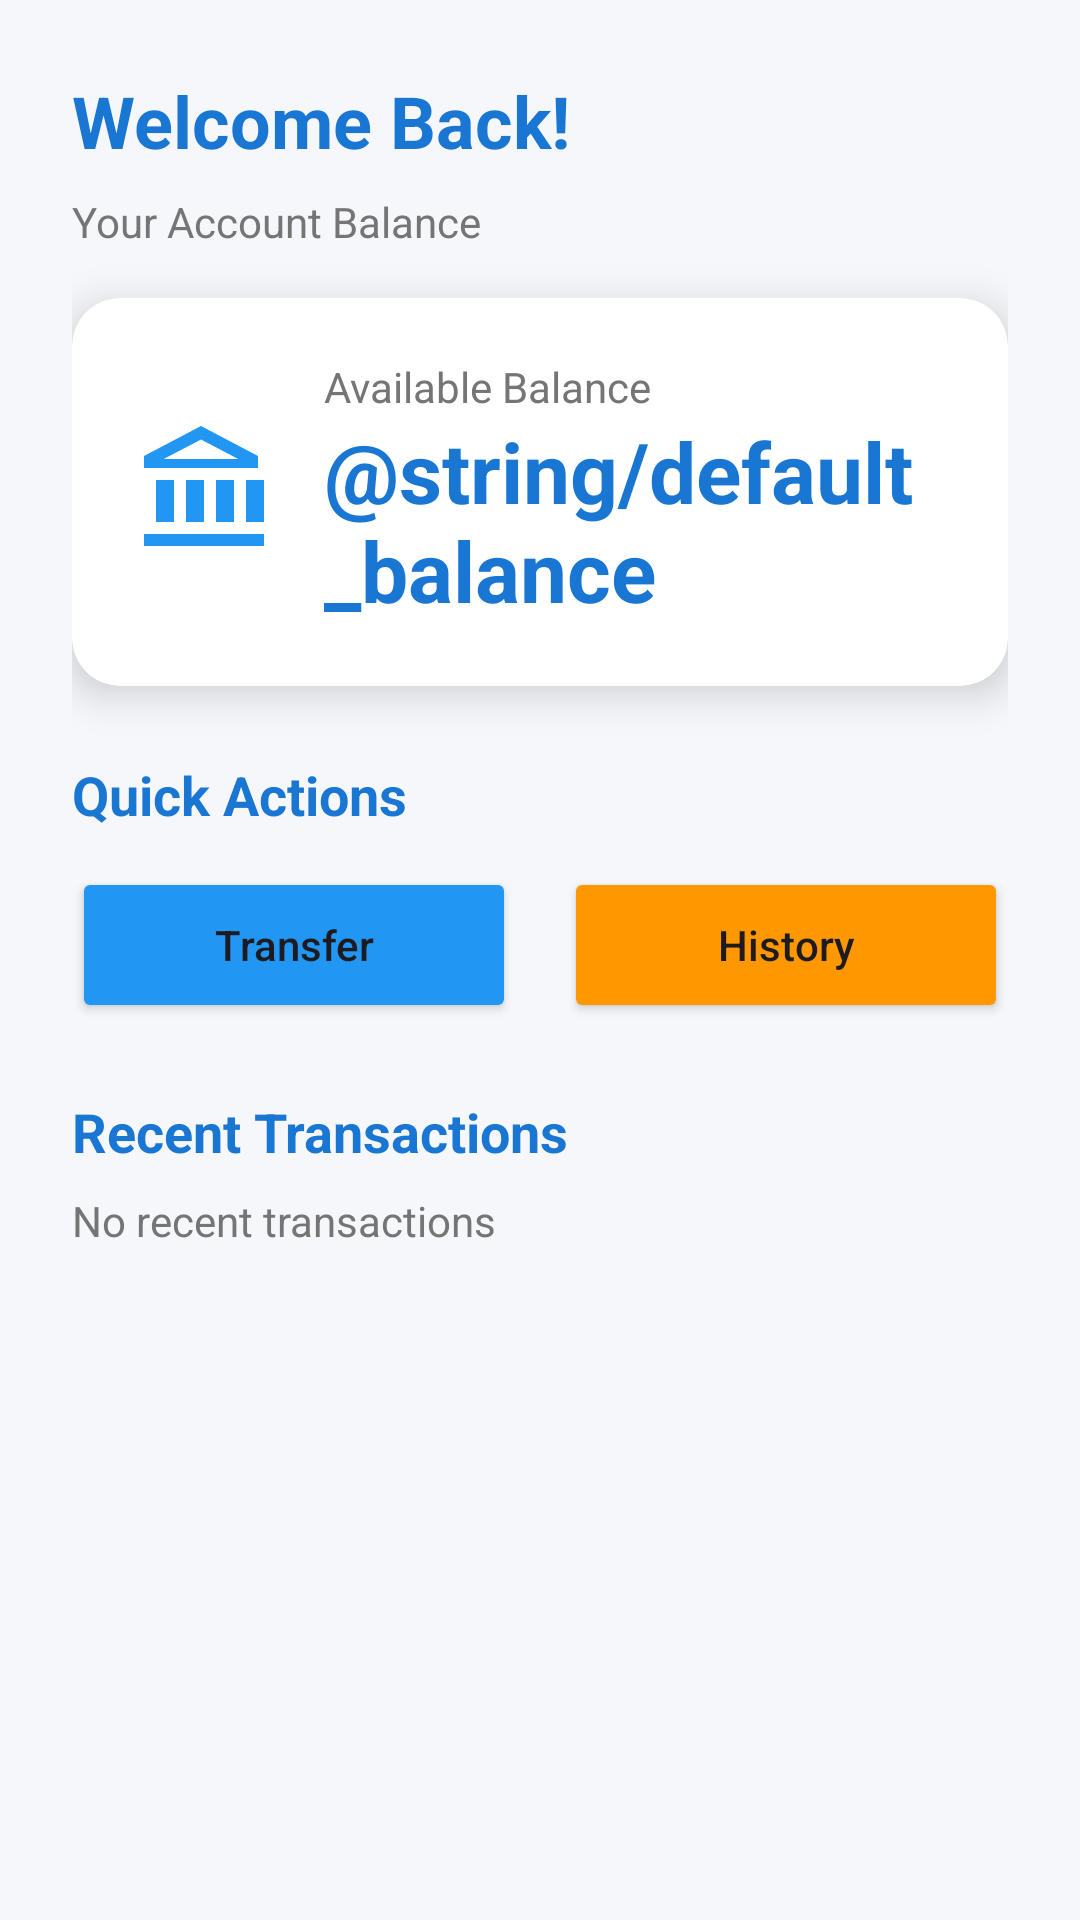

Reconstruct the res/layout file that produces this screen, plus the resources it refers to.
<!-- AndroidManifest.xml: application theme Theme.MobileBanking -->
<!-- res/layout/fragment_dashboard.xml -->
<?xml version="1.0" encoding="utf-8"?>
<LinearLayout xmlns:android="http://schemas.android.com/apk/res/android"
    xmlns:app="http://schemas.android.com/apk/res-auto"
    android:layout_width="match_parent"
    android:layout_height="match_parent"
    android:orientation="vertical"
    android:padding="24dp"
    android:background="@color/background">

    
    <TextView
        android:layout_width="wrap_content"
        android:layout_height="wrap_content"
        android:text="@string/welcome_back"
        android:textSize="24sp"
        android:textStyle="bold"
        android:textColor="@color/primary_dark" />

    <TextView
        android:layout_width="wrap_content"
        android:layout_height="wrap_content"
        android:text="@string/account_balance"
        android:textSize="14sp"
        android:textColor="@color/text_secondary"
        android:layout_marginTop="8dp" />

    
    <androidx.cardview.widget.CardView
        android:layout_width="match_parent"
        android:layout_height="wrap_content"
        android:layout_marginTop="16dp"
        app:cardCornerRadius="16dp"
        app:cardElevation="8dp"
        app:cardBackgroundColor="@color/card_background">

        <LinearLayout
            android:layout_width="match_parent"
            android:layout_height="wrap_content"
            android:orientation="horizontal"
            android:padding="20dp"
            android:gravity="center_vertical">

            <ImageView
                android:layout_width="48dp"
                android:layout_height="48dp"
                android:src="@drawable/ic_balance"
                app:tint="@color/primary" />

            <LinearLayout
                android:layout_width="0dp"
                android:layout_height="wrap_content"
                android:layout_weight="1"
                android:layout_marginStart="16dp"
                android:orientation="vertical">

                <TextView
                    android:layout_width="wrap_content"
                    android:layout_height="wrap_content"
                    android:text="@string/available_balance"
                    android:textSize="14sp"
                    android:textColor="@color/text_secondary" />

                <TextView
                    android:id="@+id/tvBalance"
                    android:layout_width="wrap_content"
                    android:layout_height="wrap_content"
                    android:text="@string/default_balance"
                    android:textSize="28sp"
                    android:textStyle="bold"
                    android:textColor="@color/primary_dark" />
            </LinearLayout>
        </LinearLayout>
    </androidx.cardview.widget.CardView>

    
    <TextView
        android:layout_width="wrap_content"
        android:layout_height="wrap_content"
        android:text="@string/quick_actions"
        android:textSize="18sp"
        android:textStyle="bold"
        android:textColor="@color/primary_dark"
        android:layout_marginTop="24dp" />

    <LinearLayout
        android:layout_width="match_parent"
        android:layout_height="wrap_content"
        android:orientation="horizontal"
        android:layout_marginTop="12dp"
        android:gravity="center">

        <Button
            android:id="@+id/btnGoToTransfer"
            android:layout_width="0dp"
            android:layout_height="52dp"
            android:layout_weight="1"
            android:layout_marginEnd="8dp"
            android:text="@string/action_transfer"
            android:textAllCaps="false"
            android:backgroundTint="@color/primary"
            app:icon="@drawable/ic_transfer"
            app:iconGravity="textStart"
            android:drawablePadding="8dp" />

        <Button
            android:id="@+id/btnGoToHistory"
            android:layout_width="0dp"
            android:layout_height="52dp"
            android:layout_weight="1"
            android:layout_marginStart="8dp"
            android:text="@string/action_history"
            android:textAllCaps="false"
            android:backgroundTint="@color/secondary"
            app:icon="@drawable/ic_history"
            app:iconGravity="textStart"
            android:drawablePadding="8dp" />
    </LinearLayout>

    
    <TextView
        android:layout_width="wrap_content"
        android:layout_height="wrap_content"
        android:text="@string/recent_transactions"
        android:textSize="18sp"
        android:textStyle="bold"
        android:textColor="@color/primary_dark"
        android:layout_marginTop="24dp" />

    <TextView
        android:layout_width="wrap_content"
        android:layout_height="wrap_content"
        android:text="@string/no_recent_transactions"
        android:textColor="@color/text_secondary"
        android:layout_marginTop="8dp" />

</LinearLayout>
<!-- resources referenced by this layout -->
<resources>
  <color name="background">#F5F7FA</color>
  <color name="card_background">#FFFFFF</color>
  <color name="primary">#2196F3</color>
  <color name="primary_dark">#1976D2</color>
  <color name="secondary">#FF9800</color>
  <color name="text_secondary">#757575</color>
  <!-- drawable ic_balance (drawable) -->
  <vector xmlns:android="http://schemas.android.com/apk/res/android"
      android:width="24dp"
      android:height="24dp"
      android:viewportWidth="24"
      android:viewportHeight="24">
      <path
          android:fillColor="#000000"
          android:pathData="M11.5,1L2,6v2h19V6L11.5,1zM11.5,3.26L17.71,6.5H5.29L11.5,3.26zM4,10v7h3v-7H4zM9,10v7h3v-7H9zM14,10v7h3v-7H14zM19,10v7h3v-7H19zM2,19v2h20v-2H2z" />
  </vector>
  <!-- drawable ic_history (drawable) -->
  <vector xmlns:android="http://schemas.android.com/apk/res/android"
      android:width="24dp"
      android:height="24dp"
      android:viewportWidth="24"
      android:viewportHeight="24">
      <path
          android:fillColor="#000000"
          android:pathData="M13,3c-4.97,0 -9,4.03 -9,9H1l3.89,3.89l0.07,0.14L9,12H6c0-3.87,3.13-7,7-7s7,3.13,7,7s-3.13,7-7,7c-1.93,0-3.68-0.79-4.94-2.06l-1.42,1.42C8.27,19.99,10.51,21,13,21c4.97,0,9-4.03,9-9s-4.03-9-9-9zM12,8v5l4.28,2.54l0.72-1.21l-3.5-2.08V8H12z" />
  </vector>
  <!-- drawable ic_transfer (drawable) -->
  <vector xmlns:android="http://schemas.android.com/apk/res/android"
      android:width="24dp"
      android:height="24dp"
      android:viewportWidth="24"
      android:viewportHeight="24">
      <path
          android:fillColor="#000000"
          android:pathData="M16,17.01V10h-2v7.01h-3L15,21l4-3.99h-3zM9,3L5,6.99h3V14h2V6.99h3L9,3z" />
  </vector>
  <string name="account_balance">Your Account Balance</string>
  <string name="action_history">History</string>
  <string name="action_transfer">Transfer</string>
  <string name="available_balance">Available Balance</string>
  <string name="no_recent_transactions">No recent transactions</string>
  <string name="quick_actions">Quick Actions</string>
  <string name="recent_transactions">Recent Transactions</string>
  <string name="welcome_back">Welcome Back!</string>
  <style name="Theme.MobileBanking" parent="Base.Theme.MobileBanking" />
  <style name="Base.Theme.MobileBanking" parent="Theme.Material3.DayNight.NoActionBar">
          
          
      </style>
</resources>
